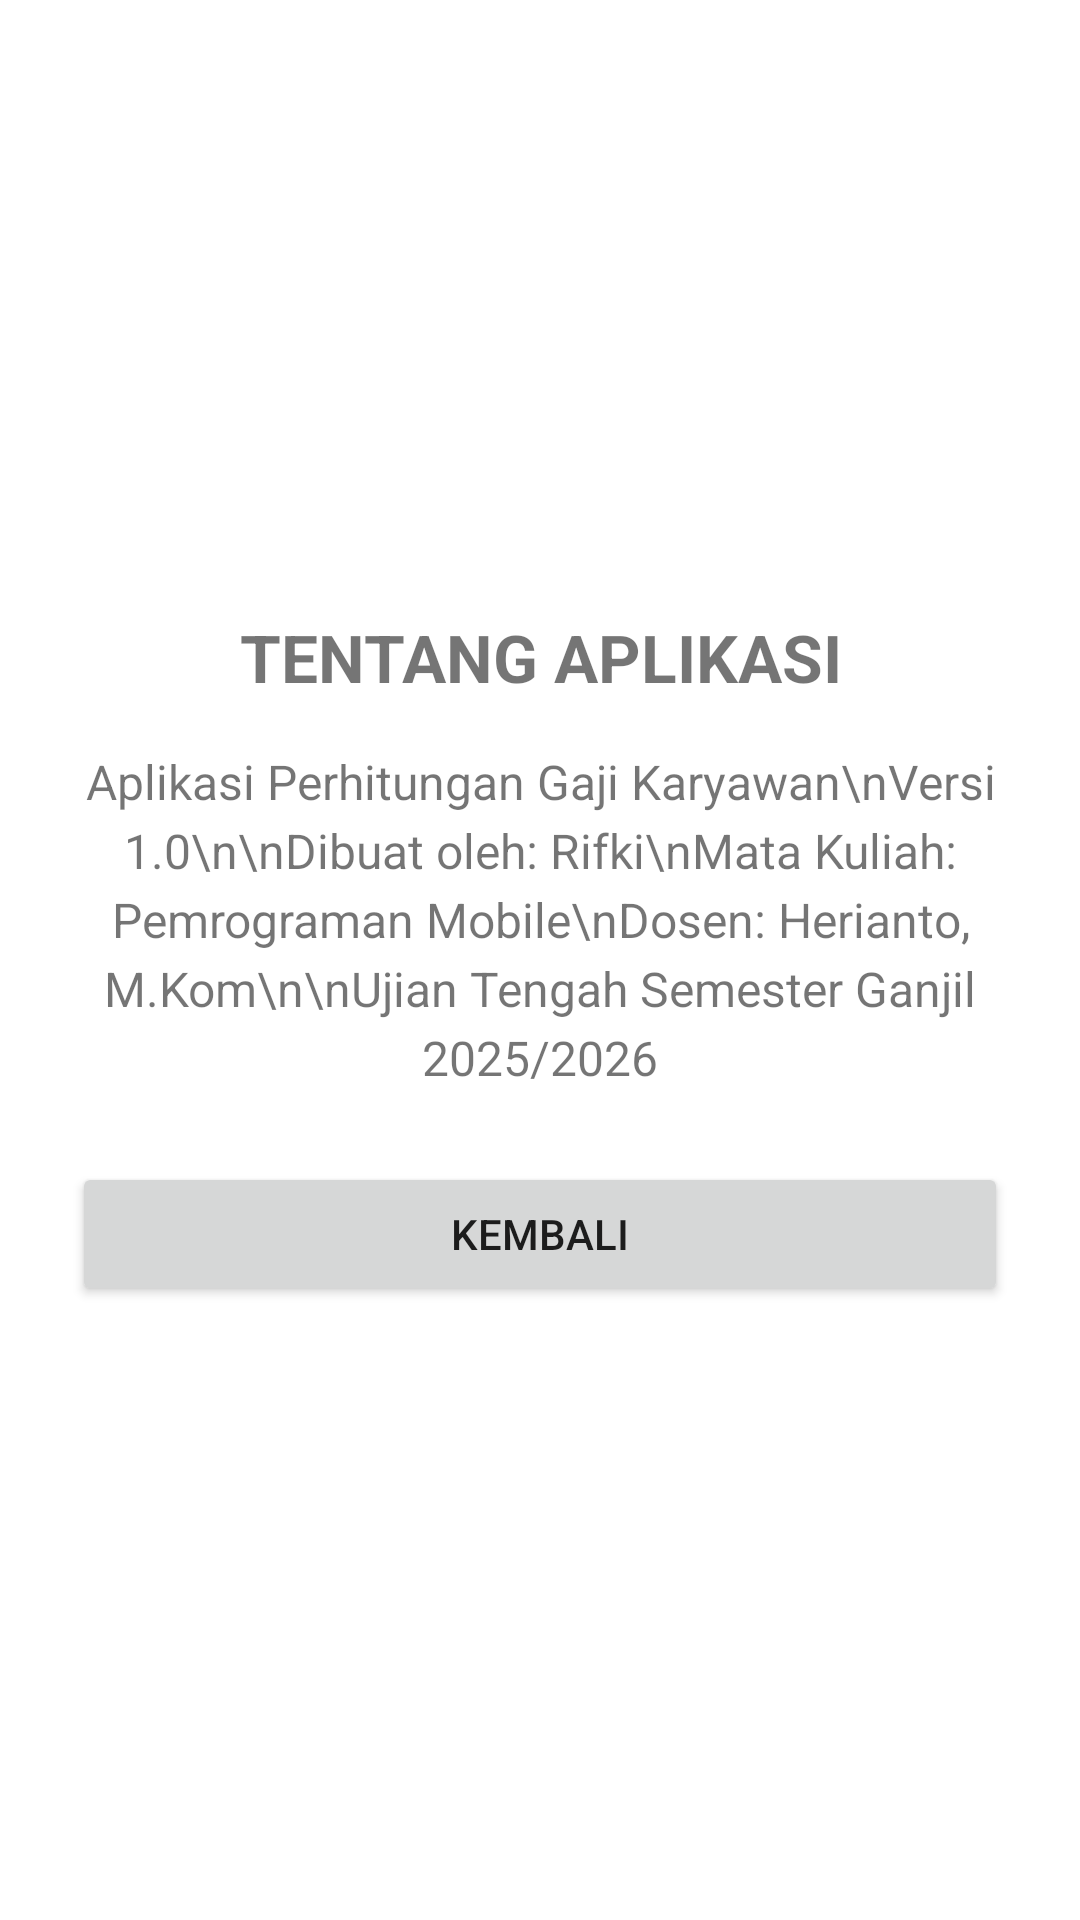

Here is an Android app screen rendered from its layout file. Give the layout XML and the strings, colors and styles it references.
<!-- AndroidManifest.xml: application theme Theme.GajiRifki -->
<!-- res/layout/activity_tentang_rifki.xml -->
<?xml version="1.0" encoding="utf-8"?>
<LinearLayout xmlns:android="http://schemas.android.com/apk/res/android"
    android:layout_width="match_parent"
    android:layout_height="match_parent"
    android:gravity="center"
    android:orientation="vertical"
    android:padding="24dp">

    <TextView
        android:layout_width="match_parent"
        android:layout_height="wrap_content"
        android:gravity="center"
        android:text="TENTANG APLIKASI"
        android:textSize="22sp"
        android:textStyle="bold" />

    <TextView
        android:layout_width="match_parent"
        android:layout_height="wrap_content"
        android:layout_marginTop="16dp"
        android:layout_marginBottom="24dp"
        android:gravity="center"
        android:lineSpacingExtra="4dp"
        android:text="Aplikasi Perhitungan Gaji Karyawan\nVersi 1.0\n\nDibuat oleh: Rifki\nMata Kuliah: Pemrograman Mobile\nDosen: Herianto, M.Kom\n\nUjian Tengah Semester Ganjil 2025/2026"
        android:textSize="16sp" />

        <Button
            android:id="@+id/btnKembaliTentangRifki"
            android:layout_width="match_parent"
            android:layout_height="wrap_content"
            android:text="Kembali" /></LinearLayout>
<!-- resources referenced by this layout -->
<resources>
  <style name="Theme.GajiRifki" parent="Theme.MaterialComponents.DayNight.DarkActionBar">
          <item name="colorPrimary">#1565C0</item>
          <item name="colorPrimaryDark">#0D47A1</item>
          <item name="colorSecondary">#FFA000</item>
      </style>
</resources>
